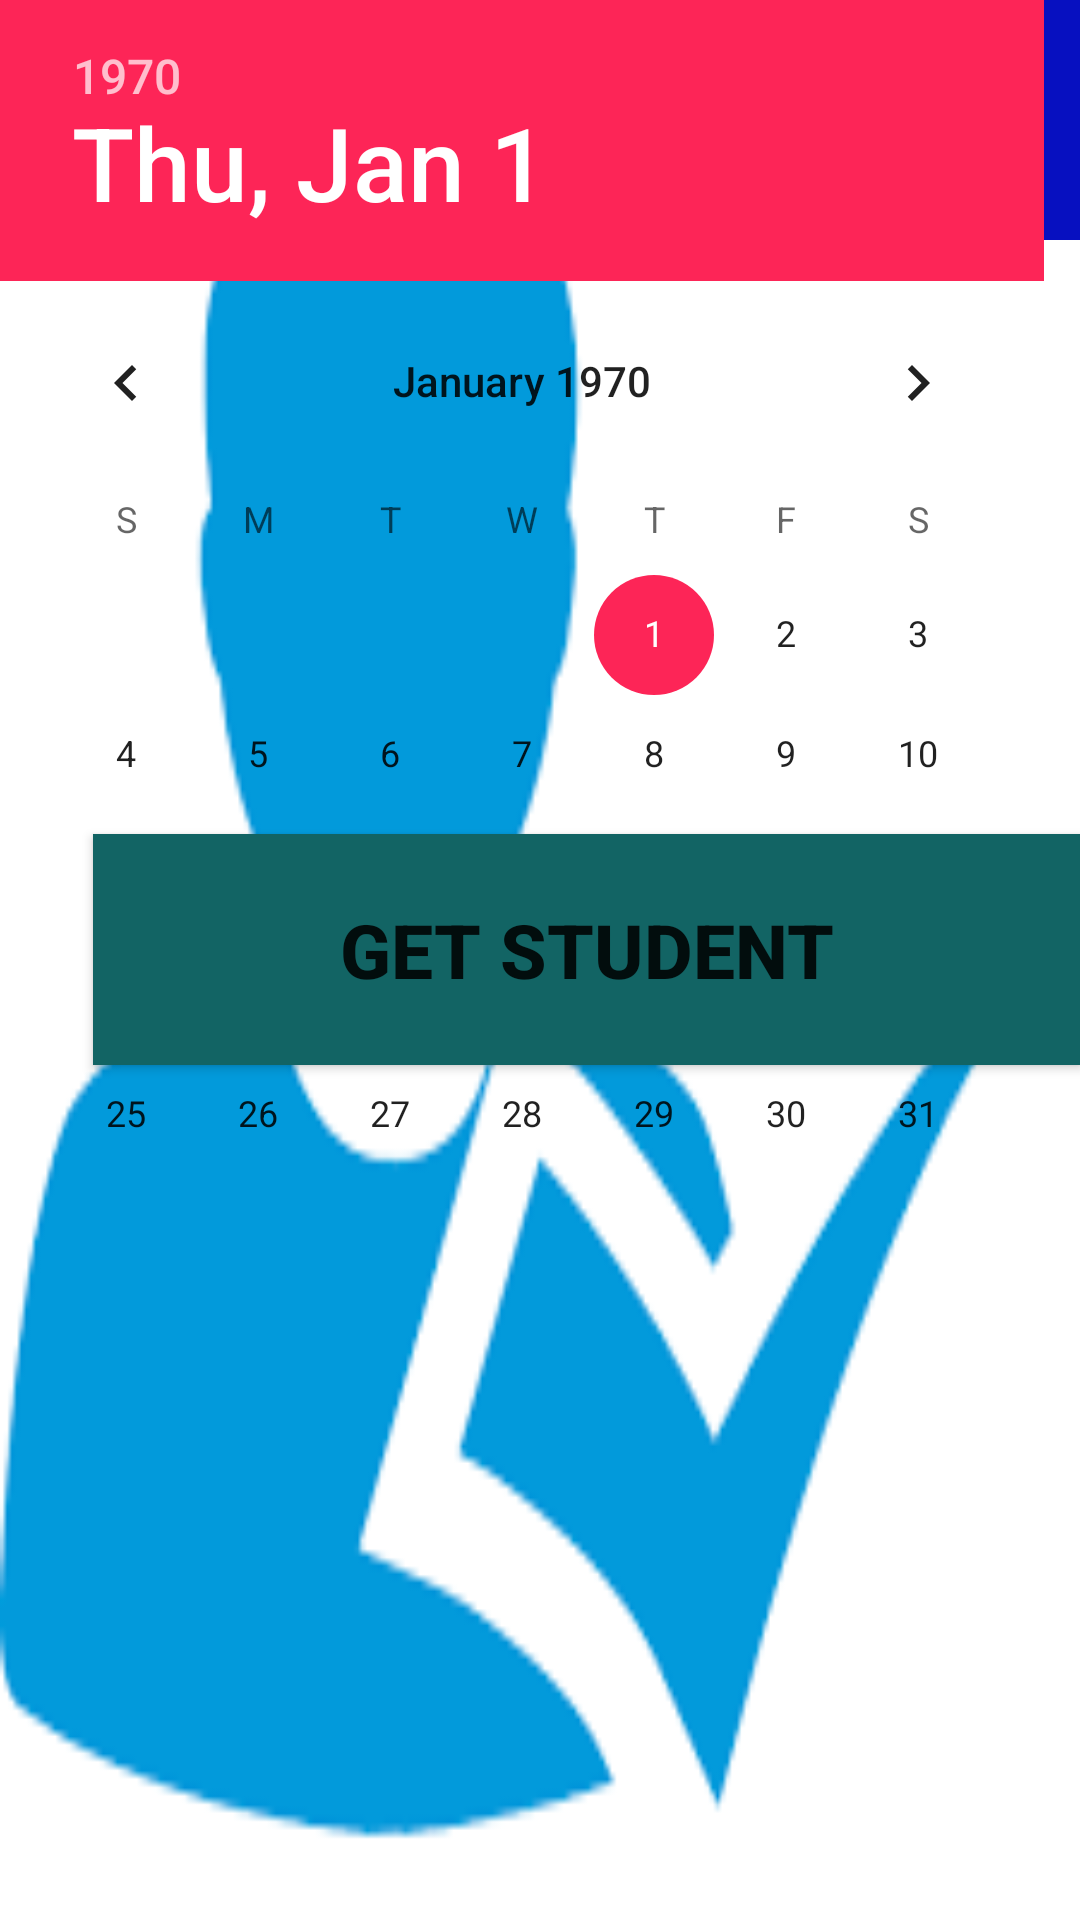

Android layout source for this screen:
<!-- AndroidManifest.xml: application theme Theme.Chareta.Autumn -->
<!-- res/layout/fragment_take_attendance_for_teacher.xml -->
<RelativeLayout xmlns:android="http://schemas.android.com/apk/res/android"
    xmlns:tools="http://schemas.android.com/tools"
    android:layout_width="match_parent"
    android:layout_height="match_parent"
    xmlns:app="http://schemas.android.com/apk/res-auto"
    android:background="@drawable/attendane4"
    tools:context=".AllStudentRecycler">
    <RelativeLayout
        android:layout_width="match_parent"
        android:layout_height="80dp"
        android:background="#0710C0">
        <TextView
            android:id="@+id/textView2"
            android:layout_width="wrap_content"
            android:layout_height="wrap_content"
            android:layout_marginTop="20dp"
            android:layout_marginLeft="20dp"
            android:text="Take Attendance"
            android:textColor="#fff"
            android:textSize="30dp"
            android:textStyle="normal"/>
    </RelativeLayout>

    <DatePicker
            android:id="@+id/datePicker1"
            android:layout_width="wrap_content"
            android:layout_height="wrap_content"
            android:datePickerMode="calendar"/>

    <Button
        android:id="@+id/button2"
        android:layout_width="361dp"
        android:layout_height="77dp"
        android:layout_alignParentStart="true"
        android:layout_alignParentLeft="true"
        android:layout_alignParentBottom="true"
        android:layout_marginStart="31dp"
        android:layout_marginLeft="31dp"
        android:layout_marginBottom="285dp"
        android:background="#126464"
        android:text="Get Student"
        android:textSize="25dp"
        android:textStyle="bold" />


</RelativeLayout>
<!-- resources referenced by this layout -->
<resources>
  <!-- drawable attendane4: png bitmap (drawable-hdpi, 3387 bytes) -->
  <style name="Theme.Chareta.Autumn" parent="Theme.Chareta">
          <item name="colorPrimary">#2542FD</item>
          <item name="colorPrimaryDark">#009688</item>
          <item name="colorAccent">#FD2557</item>
          <item name="colorOnPrimary">#FFFFFF</item>
          <item name="colorError">#2196F3</item>
      </style>
  <style name="Theme.Chareta" parent="Theme.MaterialComponents.Light.NoActionBar">
          
          <item name="colorPrimary">@color/colorPrimary</item>
          <item name="colorPrimaryDark">@color/colorPrimaryDark</item>
          <item name="colorAccent">@color/colorAccent</item>
      </style>
  <color name="colorPrimary">#6200EE</color>
  <color name="colorPrimaryDark">#DADCE0</color>
  <color name="colorAccent">#E0E0E0</color>
</resources>
